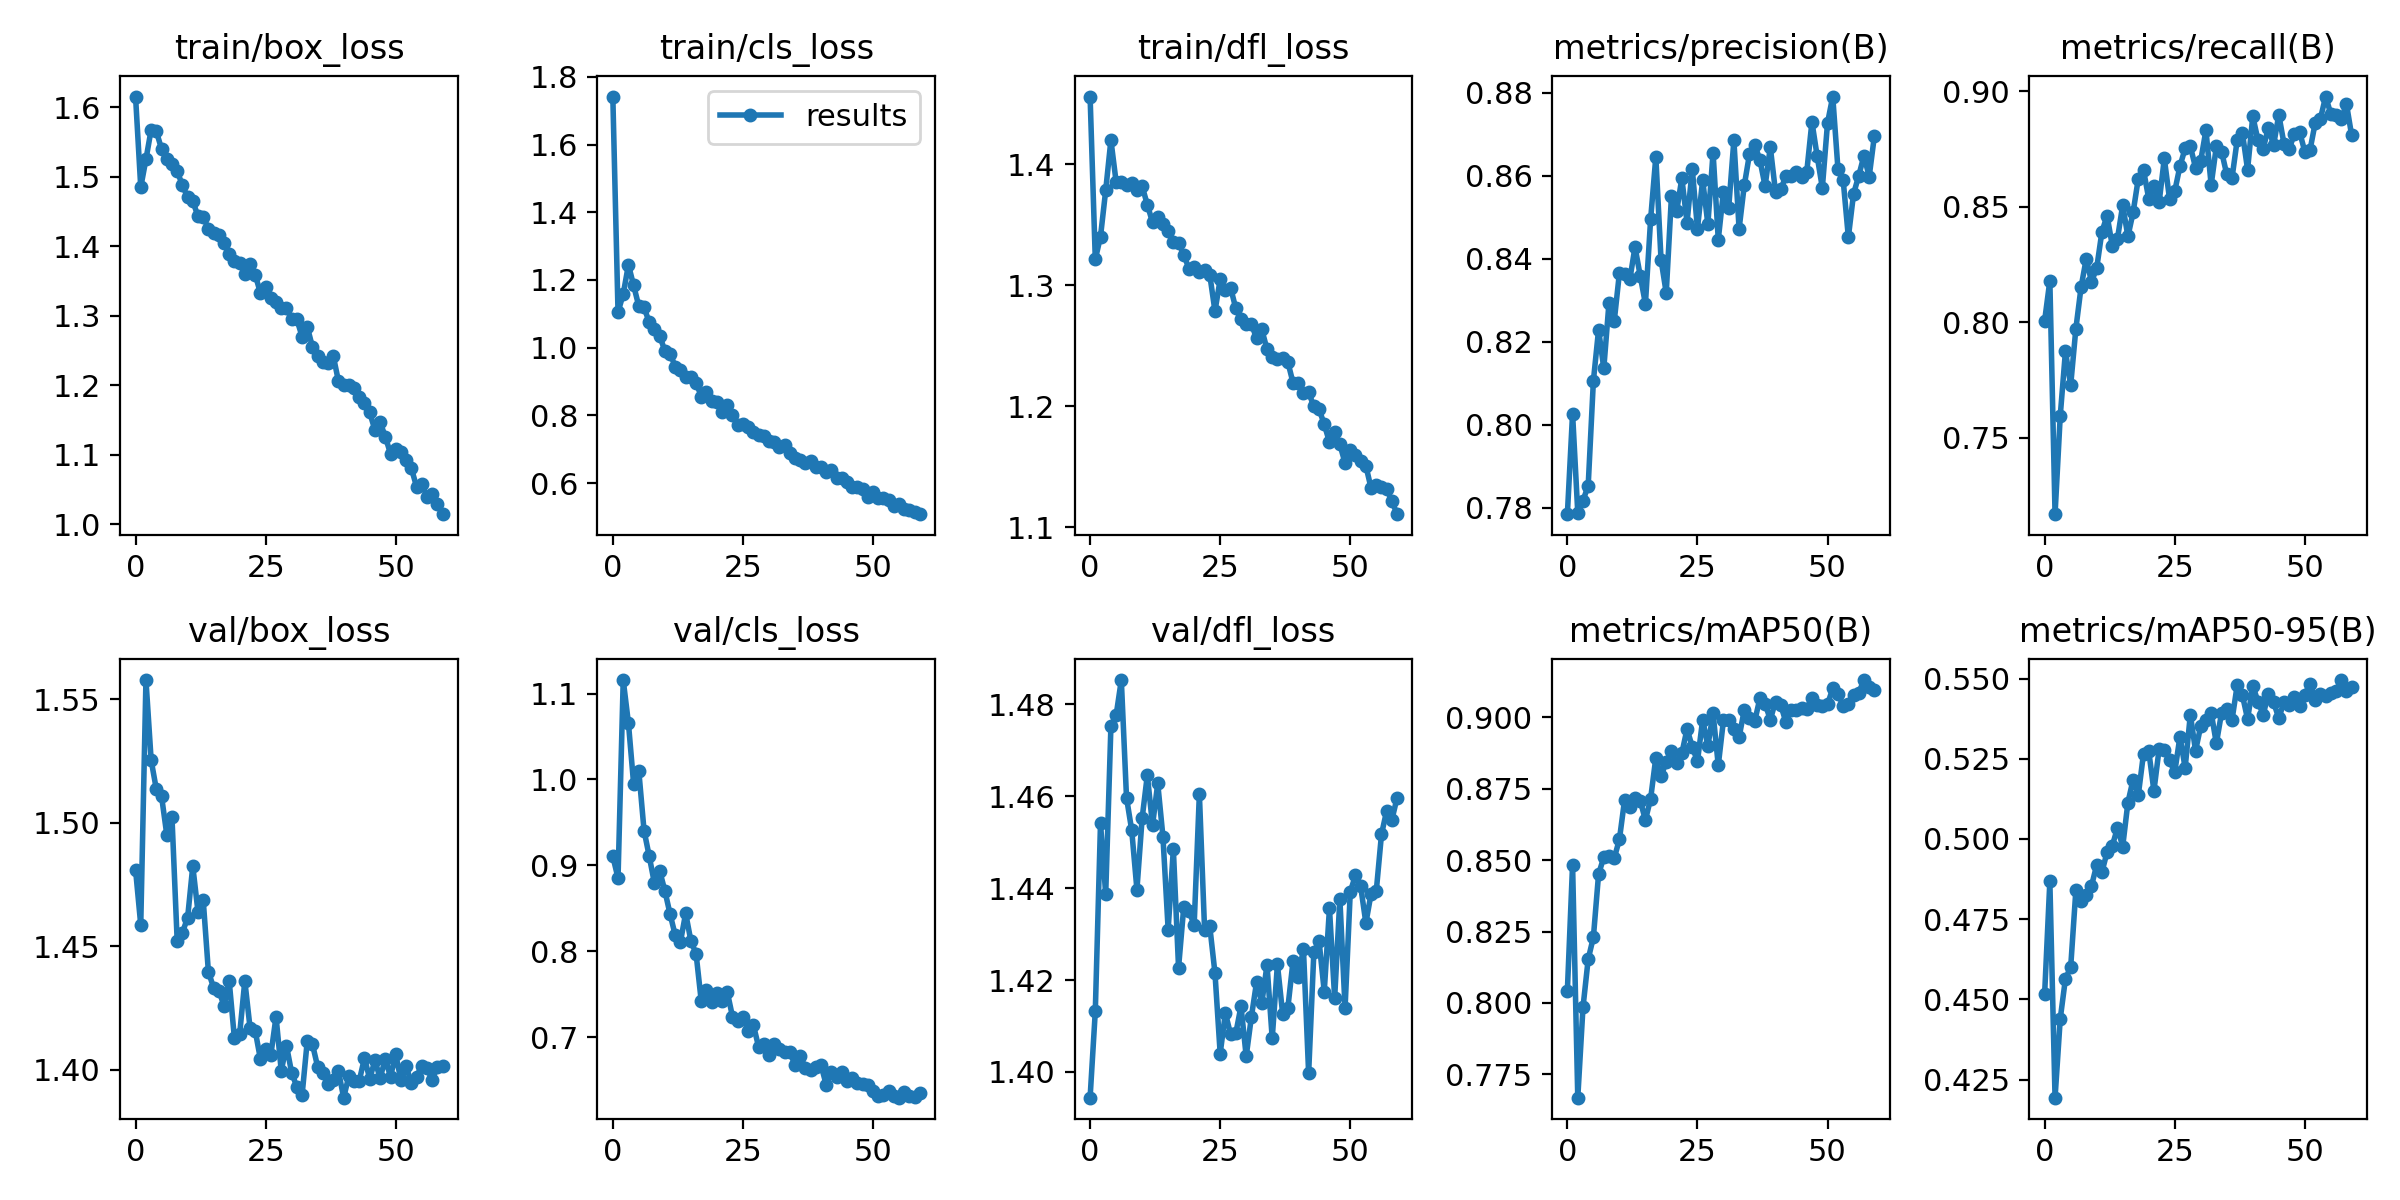

The data file committed next to this chart (first rows):
epoch, train/box_loss, train/cls_loss, train/dfl_loss, metrics/precision(B), metrics/recall(B), metrics/mAP50(B), metrics/mAP50-95(B), val/box_loss, val/cls_loss, val/dfl_loss, lr/pg0, lr/pg1, lr/pg2
0, 1.615, 1.742, 1.456, 0.7785, 0.8007, 0.8043, 0.4518, 1.481, 0.9105, 1.394, 0.07006, 0.003327, 0.003327
1, 1.485, 1.105, 1.321, 0.8027, 0.818, 0.8484, 0.4868, 1.459, 0.8851, 1.413, 0.03995, 0.00655, 0.00655
2, 1.525, 1.158, 1.34, 0.7788, 0.7169, 0.7668, 0.4194, 1.558, 1.116, 1.454, 0.009731, 0.009663, 0.009663
3, 1.568, 1.245, 1.379, 0.7818, 0.7597, 0.7984, 0.444, 1.525, 1.066, 1.439, 0.009505, 0.009505, 0.009505
4, 1.565, 1.184, 1.42, 0.7853, 0.7875, 0.8153, 0.4565, 1.514, 0.9946, 1.475, 0.009505, 0.009505, 0.009505
5, 1.54, 1.122, 1.385, 0.8106, 0.7727, 0.823, 0.46, 1.511, 1.009, 1.478, 0.00934, 0.00934, 0.00934
6, 1.526, 1.119, 1.385, 0.8229, 0.7973, 0.8451, 0.484, 1.495, 0.9405, 1.485, 0.009175, 0.009175, 0.009175
7, 1.518, 1.075, 1.383, 0.8136, 0.8152, 0.851, 0.4807, 1.502, 0.9105, 1.46, 0.00901, 0.00901, 0.00901
8, 1.508, 1.054, 1.384, 0.8295, 0.8276, 0.8515, 0.4826, 1.452, 0.879, 1.453, 0.008845, 0.008845, 0.008845
9, 1.488, 1.036, 1.379, 0.8249, 0.8176, 0.8507, 0.4853, 1.456, 0.8937, 1.44, 0.00868, 0.00868, 0.00868
10, 1.471, 0.9905, 1.382, 0.8366, 0.8234, 0.8573, 0.4919, 1.461, 0.8704, 1.455, 0.008515, 0.008515, 0.008515
11, 1.465, 0.9824, 1.367, 0.8364, 0.8392, 0.8711, 0.4896, 1.482, 0.8433, 1.465, 0.00835, 0.00835, 0.00835
12, 1.443, 0.9443, 1.352, 0.835, 0.8462, 0.8685, 0.4959, 1.464, 0.8184, 1.454, 0.008185, 0.008185, 0.008185
13, 1.442, 0.9334, 1.357, 0.8428, 0.8332, 0.8717, 0.4979, 1.469, 0.811, 1.463, 0.00802, 0.00802, 0.00802
14, 1.425, 0.9134, 1.35, 0.8359, 0.8363, 0.8708, 0.5035, 1.44, 0.8441, 1.451, 0.007855, 0.007855, 0.007855
15, 1.419, 0.9143, 1.345, 0.8292, 0.8507, 0.864, 0.4976, 1.433, 0.812, 1.431, 0.00769, 0.00769, 0.00769
16, 1.416, 0.897, 1.336, 0.8495, 0.8372, 0.8715, 0.5113, 1.432, 0.797, 1.448, 0.007525, 0.007525, 0.007525
17, 1.404, 0.8554, 1.335, 0.8646, 0.8476, 0.8859, 0.5185, 1.426, 0.7415, 1.423, 0.00736, 0.00736, 0.00736
18, 1.389, 0.8682, 1.325, 0.8398, 0.8623, 0.8793, 0.5137, 1.436, 0.7546, 1.436, 0.007195, 0.007195, 0.007195
19, 1.379, 0.841, 1.314, 0.8318, 0.8659, 0.8844, 0.5266, 1.413, 0.7408, 1.435, 0.00703, 0.00703, 0.00703
20, 1.376, 0.8382, 1.315, 0.855, 0.8536, 0.8881, 0.5275, 1.414, 0.7513, 1.432, 0.006865, 0.006865, 0.006865
21, 1.36, 0.8088, 1.311, 0.8515, 0.8592, 0.8841, 0.515, 1.436, 0.7423, 1.46, 0.0067, 0.0067, 0.0067
22, 1.375, 0.8313, 1.312, 0.8594, 0.852, 0.8874, 0.5281, 1.417, 0.7523, 1.431, 0.006535, 0.006535, 0.006535
23, 1.359, 0.8009, 1.309, 0.8487, 0.871, 0.896, 0.5278, 1.416, 0.7237, 1.432, 0.00637, 0.00637, 0.00637
24, 1.333, 0.7725, 1.279, 0.8617, 0.8535, 0.8897, 0.5245, 1.404, 0.7186, 1.421, 0.006205, 0.006205, 0.006205
25, 1.342, 0.7747, 1.305, 0.8472, 0.8568, 0.8846, 0.5208, 1.408, 0.7236, 1.404, 0.00604, 0.00604, 0.00604
26, 1.326, 0.7651, 1.296, 0.859, 0.8676, 0.8992, 0.5319, 1.406, 0.707, 1.413, 0.005875, 0.005875, 0.005875
27, 1.32, 0.7512, 1.298, 0.8483, 0.8753, 0.8899, 0.5222, 1.421, 0.7144, 1.408, 0.00571, 0.00571, 0.00571
28, 1.31, 0.742, 1.281, 0.8656, 0.8762, 0.9014, 0.5387, 1.399, 0.6889, 1.408, 0.005545, 0.005545, 0.005545
29, 1.311, 0.7399, 1.272, 0.8446, 0.867, 0.8832, 0.5275, 1.41, 0.6916, 1.414, 0.00538, 0.00538, 0.00538
30, 1.295, 0.7251, 1.268, 0.8562, 0.8701, 0.8991, 0.5352, 1.399, 0.6793, 1.403, 0.005215, 0.005215, 0.005215
31, 1.295, 0.7216, 1.268, 0.8522, 0.8832, 0.8992, 0.5371, 1.393, 0.6918, 1.412, 0.00505, 0.00505, 0.00505
32, 1.27, 0.7055, 1.256, 0.8686, 0.8595, 0.8959, 0.5394, 1.389, 0.6857, 1.42, 0.004885, 0.004885, 0.004885
33, 1.284, 0.7121, 1.263, 0.8472, 0.8762, 0.8931, 0.5298, 1.412, 0.6824, 1.415, 0.00472, 0.00472, 0.00472
34, 1.255, 0.6874, 1.247, 0.8577, 0.874, 0.9026, 0.5393, 1.41, 0.6824, 1.423, 0.004555, 0.004555, 0.004555
35, 1.242, 0.6748, 1.241, 0.8652, 0.8641, 0.8999, 0.5404, 1.401, 0.6679, 1.407, 0.00439, 0.00439, 0.00439
36, 1.234, 0.6667, 1.239, 0.8675, 0.8624, 0.8986, 0.537, 1.399, 0.6777, 1.423, 0.004225, 0.004225, 0.004225
37, 1.232, 0.6595, 1.24, 0.8638, 0.8789, 0.9067, 0.5479, 1.394, 0.6645, 1.413, 0.00406, 0.00406, 0.00406
38, 1.242, 0.6665, 1.237, 0.8575, 0.8821, 0.9048, 0.5448, 1.396, 0.662, 1.414, 0.003895, 0.003895, 0.003895
39, 1.206, 0.6476, 1.219, 0.8669, 0.8661, 0.8992, 0.5374, 1.399, 0.6652, 1.424, 0.00373, 0.00373, 0.00373
40, 1.201, 0.6467, 1.219, 0.8561, 0.8892, 0.9055, 0.5477, 1.389, 0.6674, 1.421, 0.003565, 0.003565, 0.003565
41, 1.2, 0.6323, 1.211, 0.8568, 0.8789, 0.9044, 0.5428, 1.397, 0.6447, 1.427, 0.0034, 0.0034, 0.0034
42, 1.196, 0.6394, 1.211, 0.8598, 0.8752, 0.8983, 0.5388, 1.395, 0.6593, 1.4, 0.003235, 0.003235, 0.003235
43, 1.183, 0.6163, 1.2, 0.86, 0.8844, 0.9025, 0.5452, 1.395, 0.6537, 1.426, 0.00307, 0.00307, 0.00307
44, 1.174, 0.614, 1.198, 0.8608, 0.8768, 0.9027, 0.5426, 1.405, 0.6589, 1.429, 0.002905, 0.002905, 0.002905
45, 1.161, 0.6033, 1.185, 0.8597, 0.8899, 0.9034, 0.5376, 1.396, 0.6485, 1.417, 0.00274, 0.00274, 0.00274
46, 1.136, 0.5894, 1.17, 0.8609, 0.8773, 0.903, 0.5427, 1.404, 0.6525, 1.436, 0.002575, 0.002575, 0.002575
47, 1.147, 0.5869, 1.179, 0.873, 0.8752, 0.9068, 0.5418, 1.397, 0.6464, 1.416, 0.00241, 0.00241, 0.00241
48, 1.126, 0.5829, 1.168, 0.8648, 0.8816, 0.9045, 0.5442, 1.404, 0.6449, 1.438, 0.002245, 0.002245, 0.002245
49, 1.102, 0.5574, 1.153, 0.8571, 0.8825, 0.904, 0.5416, 1.397, 0.6439, 1.414, 0.00208, 0.00208, 0.00208
50, 1.108, 0.5748, 1.163, 0.8728, 0.8739, 0.9046, 0.545, 1.406, 0.6368, 1.439, 0.001915, 0.001915, 0.001915
51, 1.104, 0.5564, 1.159, 0.8791, 0.8746, 0.9101, 0.5484, 1.396, 0.6317, 1.443, 0.00175, 0.00175, 0.00175
52, 1.093, 0.5567, 1.155, 0.8616, 0.8864, 0.9083, 0.5434, 1.401, 0.633, 1.44, 0.001585, 0.001585, 0.001585
53, 1.081, 0.5494, 1.151, 0.859, 0.8882, 0.9041, 0.5453, 1.395, 0.6371, 1.432, 0.00142, 0.00142, 0.00142
54, 1.054, 0.5317, 1.132, 0.8452, 0.8978, 0.9048, 0.5445, 1.397, 0.6314, 1.439, 0.001255, 0.001255, 0.001255
55, 1.058, 0.5373, 1.135, 0.8557, 0.8902, 0.9078, 0.5454, 1.401, 0.6294, 1.439, 0.00109, 0.00109, 0.00109
56, 1.04, 0.5247, 1.133, 0.86, 0.8897, 0.9086, 0.5461, 1.401, 0.636, 1.452, 0.000925, 0.000925, 0.000925
57, 1.044, 0.521, 1.132, 0.8648, 0.888, 0.9131, 0.5495, 1.396, 0.6319, 1.457, 0.00076, 0.00076, 0.00076
58, 1.029, 0.5147, 1.121, 0.8598, 0.8946, 0.9107, 0.5462, 1.401, 0.6303, 1.455, 0.000595, 0.000595, 0.000595
59, 1.015, 0.508, 1.111, 0.8696, 0.881, 0.9097, 0.5474, 1.401, 0.6349, 1.46, 0.00043, 0.00043, 0.00043
